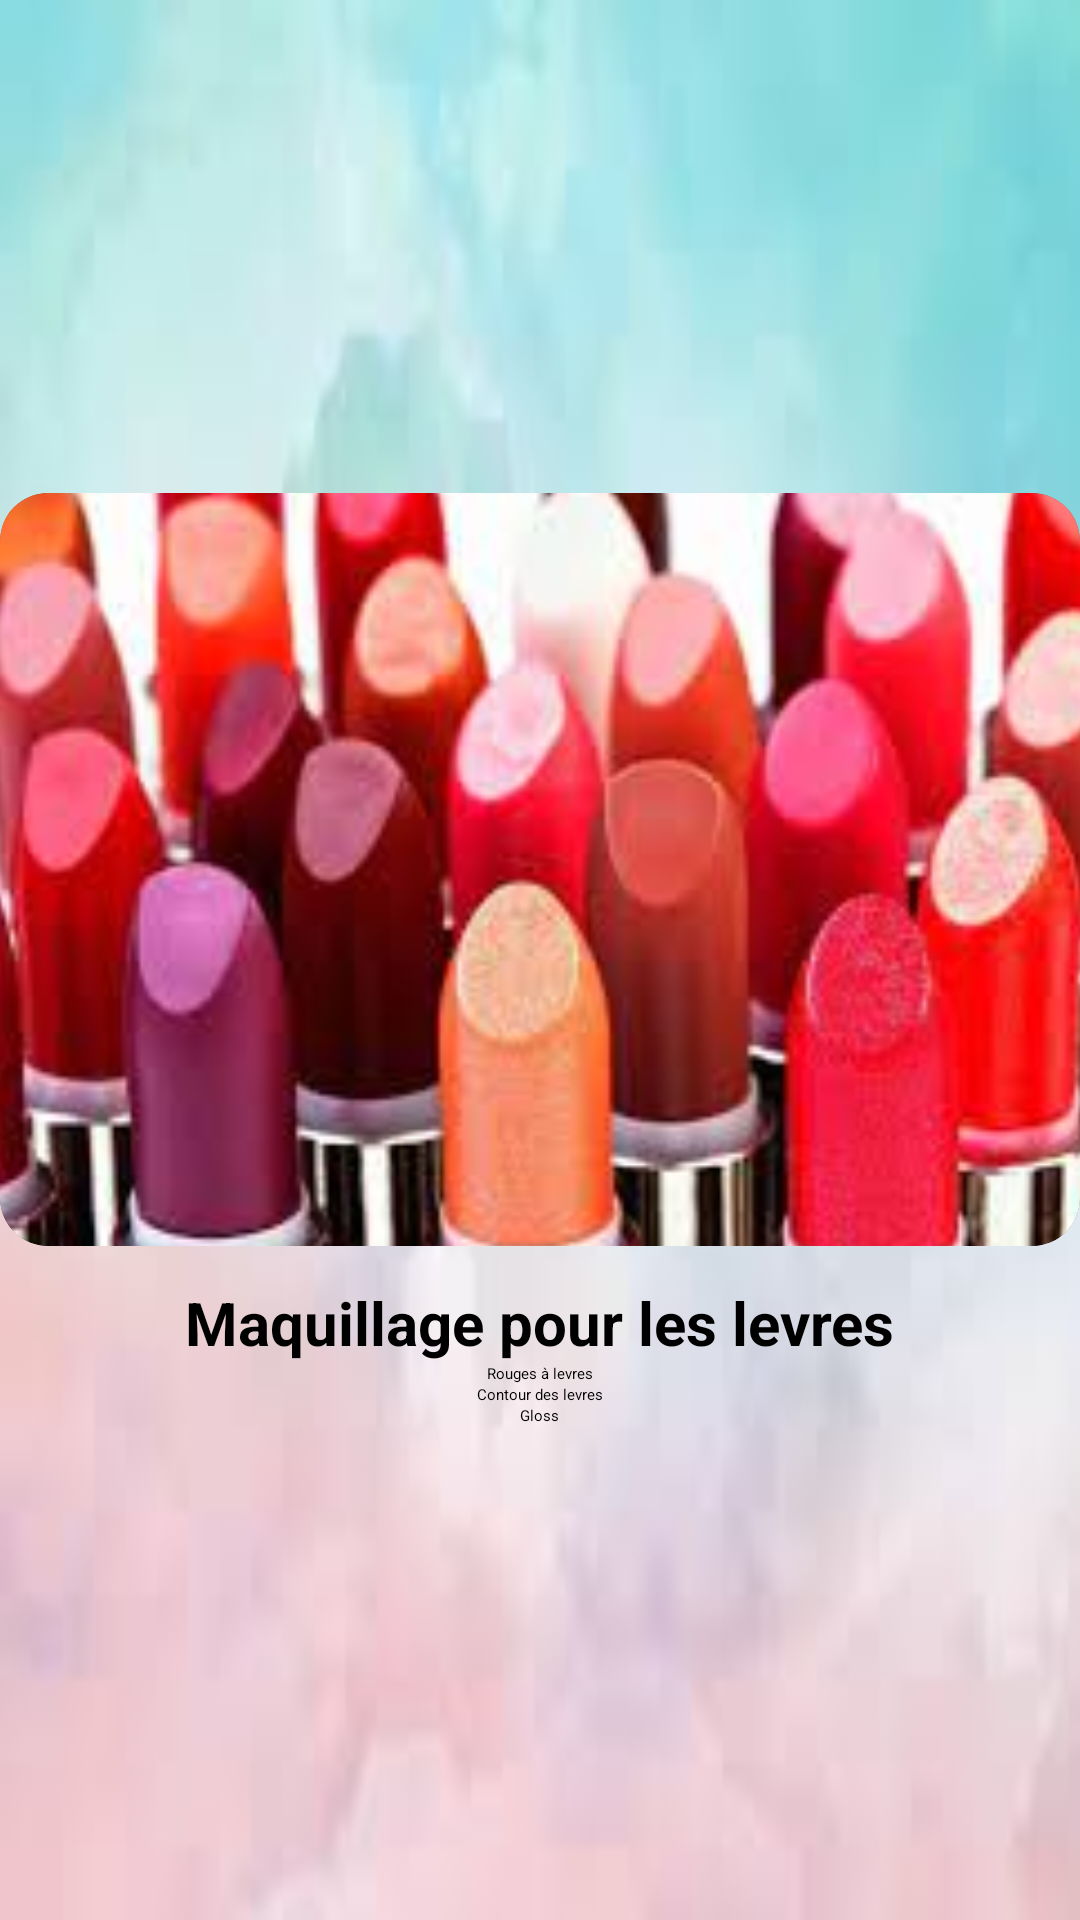

Write the Android layout XML for this screen, with the resource values it uses.
<!-- AndroidManifest.xml: application theme Theme.ApplicationNessrine -->
<!-- res/layout/activity_interfacecheveux.xml -->
<?xml version="1.0" encoding="utf-8"?>
<ScrollView
    xmlns:android="http://schemas.android.com/apk/res/android"
    xmlns:app="http://schemas.android.com/apk/res-auto"
    xmlns:tools="http://schemas.android.com/tools"
    android:layout_width="match_parent"
    android:layout_height="match_parent"
    android:fillViewport="true"
    android:orientation="vertical"
    android:background="@drawable/background"
    tools:context=".MainActivity">

    <LinearLayout
        android:layout_width="match_parent"
        android:layout_height="wrap_content"
        android:orientation="vertical"
        android:gravity="center">

        
        <androidx.cardview.widget.CardView
            android:layout_width="wrap_content"
            android:layout_height="wrap_content"
            android:elevation="8dp"
            app:cardCornerRadius="16dp"
            app:cardPreventCornerOverlap="false"
            app:cardUseCompatPadding="true">

            <ImageView
                android:id="@+id/service_image"
                android:layout_width="410dp"
                android:layout_height="251dp"
                android:layout_gravity="center_horizontal"
                android:scaleType="centerCrop"
                android:src="@drawable/rouge" />
        </androidx.cardview.widget.CardView>
        

        <androidx.cardview.widget.CardView
            android:layout_width="wrap_content"
            android:layout_height="wrap_content"
            android:elevation="8dp"
            app:cardCornerRadius="16dp"
            app:cardPreventCornerOverlap="false"
            app:cardUseCompatPadding="true">

        </androidx.cardview.widget.CardView>

        <TextView
            android:layout_width="wrap_content"
            android:layout_height="wrap_content"
            android:text="Maquillage pour les levres"
            android:textSize="20sp"
            android:textStyle="bold"
            android:layout_gravity="center"
            android:layout_marginTop="12dp" />

        

        <HorizontalScrollView
            android:layout_width="wrap_content"
            android:layout_height="wrap_content">
            
            <LinearLayout
                android:layout_width="wrap_content"
                android:layout_height="wrap_content"
                android:orientation="vertical"
                android:gravity="center">

                
                <Button
                    android:id="@+id/button_shampoing"
                    android:layout_width="wrap_content"
                    android:layout_height="wrap_content"
                    android:text="Rouges à levres"
                    android:onClick="showDescription"
                    android:tag="Description du Visage"
                    android:backgroundTint="#FFC0CB" />

                
                <Button
                    android:id="@+id/button_apresshampoing"
                    android:layout_width="wrap_content"
                    android:layout_height="wrap_content"
                    android:text="Contour des levres"
                    android:onClick="showDescription"
                    android:tag="Description du Visage"
                    android:backgroundTint="#FFC0CB" />

                
                <Button
                    android:id="@+id/button_masque"
                    android:layout_width="wrap_content"
                    android:layout_height="wrap_content"
                    android:text="Gloss"
                    android:onClick="showDescription"
                    android:tag="Description du Visage"
                    android:backgroundTint="#FFC0CB" />



            </LinearLayout>

        </HorizontalScrollView>




        


        

    </LinearLayout>




</ScrollView>
<!-- resources referenced by this layout -->
<resources>
  <!-- drawable background: jpeg bitmap (drawable, 2858 bytes) -->
  <!-- drawable rouge: jpeg bitmap (drawable, 10159 bytes) -->
</resources>
